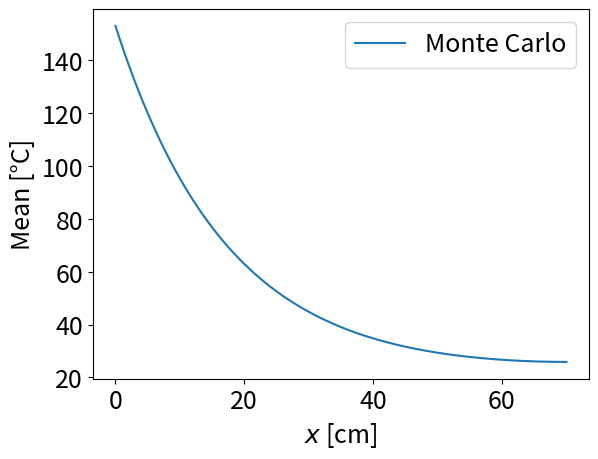
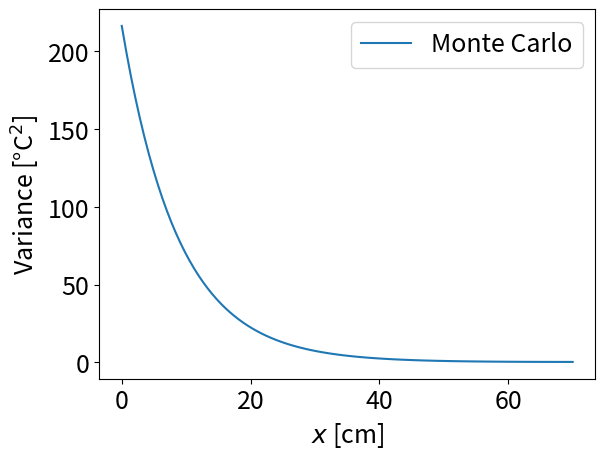

These figures' Python source, in order:
from matplotlib import pyplot as plt
import numpy as np

# %% Functions

def fun(x,O,h):

    a = 0.95
    b = 0.95
    L = 70
    k = 2.37
    Tamb = 21.29

    gam = np.sqrt((2*(a+b)*h)/(a*b*k))
    C1 = -O/(k*gam)*(np.exp(gam*L)*(h+k*gam))/(np.exp(-gam*L)*(h-k*gam)+np.exp(gam*L)*(h+k*gam))
    C2 = O/(k*gam)+C1
    Ts = C1*np.exp(-gam*x)+C2*np.exp(gam*x)+Tamb

    return Ts

def sampler(nbrPts):

    point = np.zeros((nbrPts,2))
    point[:,0] = np.random.normal(-18,2,nbrPts)
    point[:,1] = np.random.uniform(0.0018,0.00195,nbrPts)

    return point

def response(point):

    nbrPts = point.shape[0]
    x = np.linspace(0,70,101)
    resp = np.array([fun(x,*point[i]) for i in range(nbrPts)])

    return x,resp

# %% Monte Carlo

nbrPts = int(2e5)
point = sampler(nbrPts)
x,resp = response(point)
mean = np.mean(resp,axis=0)
var = np.var(resp,axis=0)

np.save('mean.npy',mean)
np.save('var.npy',var)

# %% Figures

plt.rcParams['font.size'] = 18
plt.rcParams['legend.fontsize'] = 18

plt.figure(1)
plt.plot(x,mean,label='Monte Carlo')
plt.ylabel('Mean [°C]')
plt.xlabel('$x$ [cm]')
plt.legend()

plt.figure(2)
plt.plot(x,var,label='Monte Carlo')
plt.ylabel('Variance [°C$^2$]')
plt.xlabel('$x$ [cm]')
plt.legend()